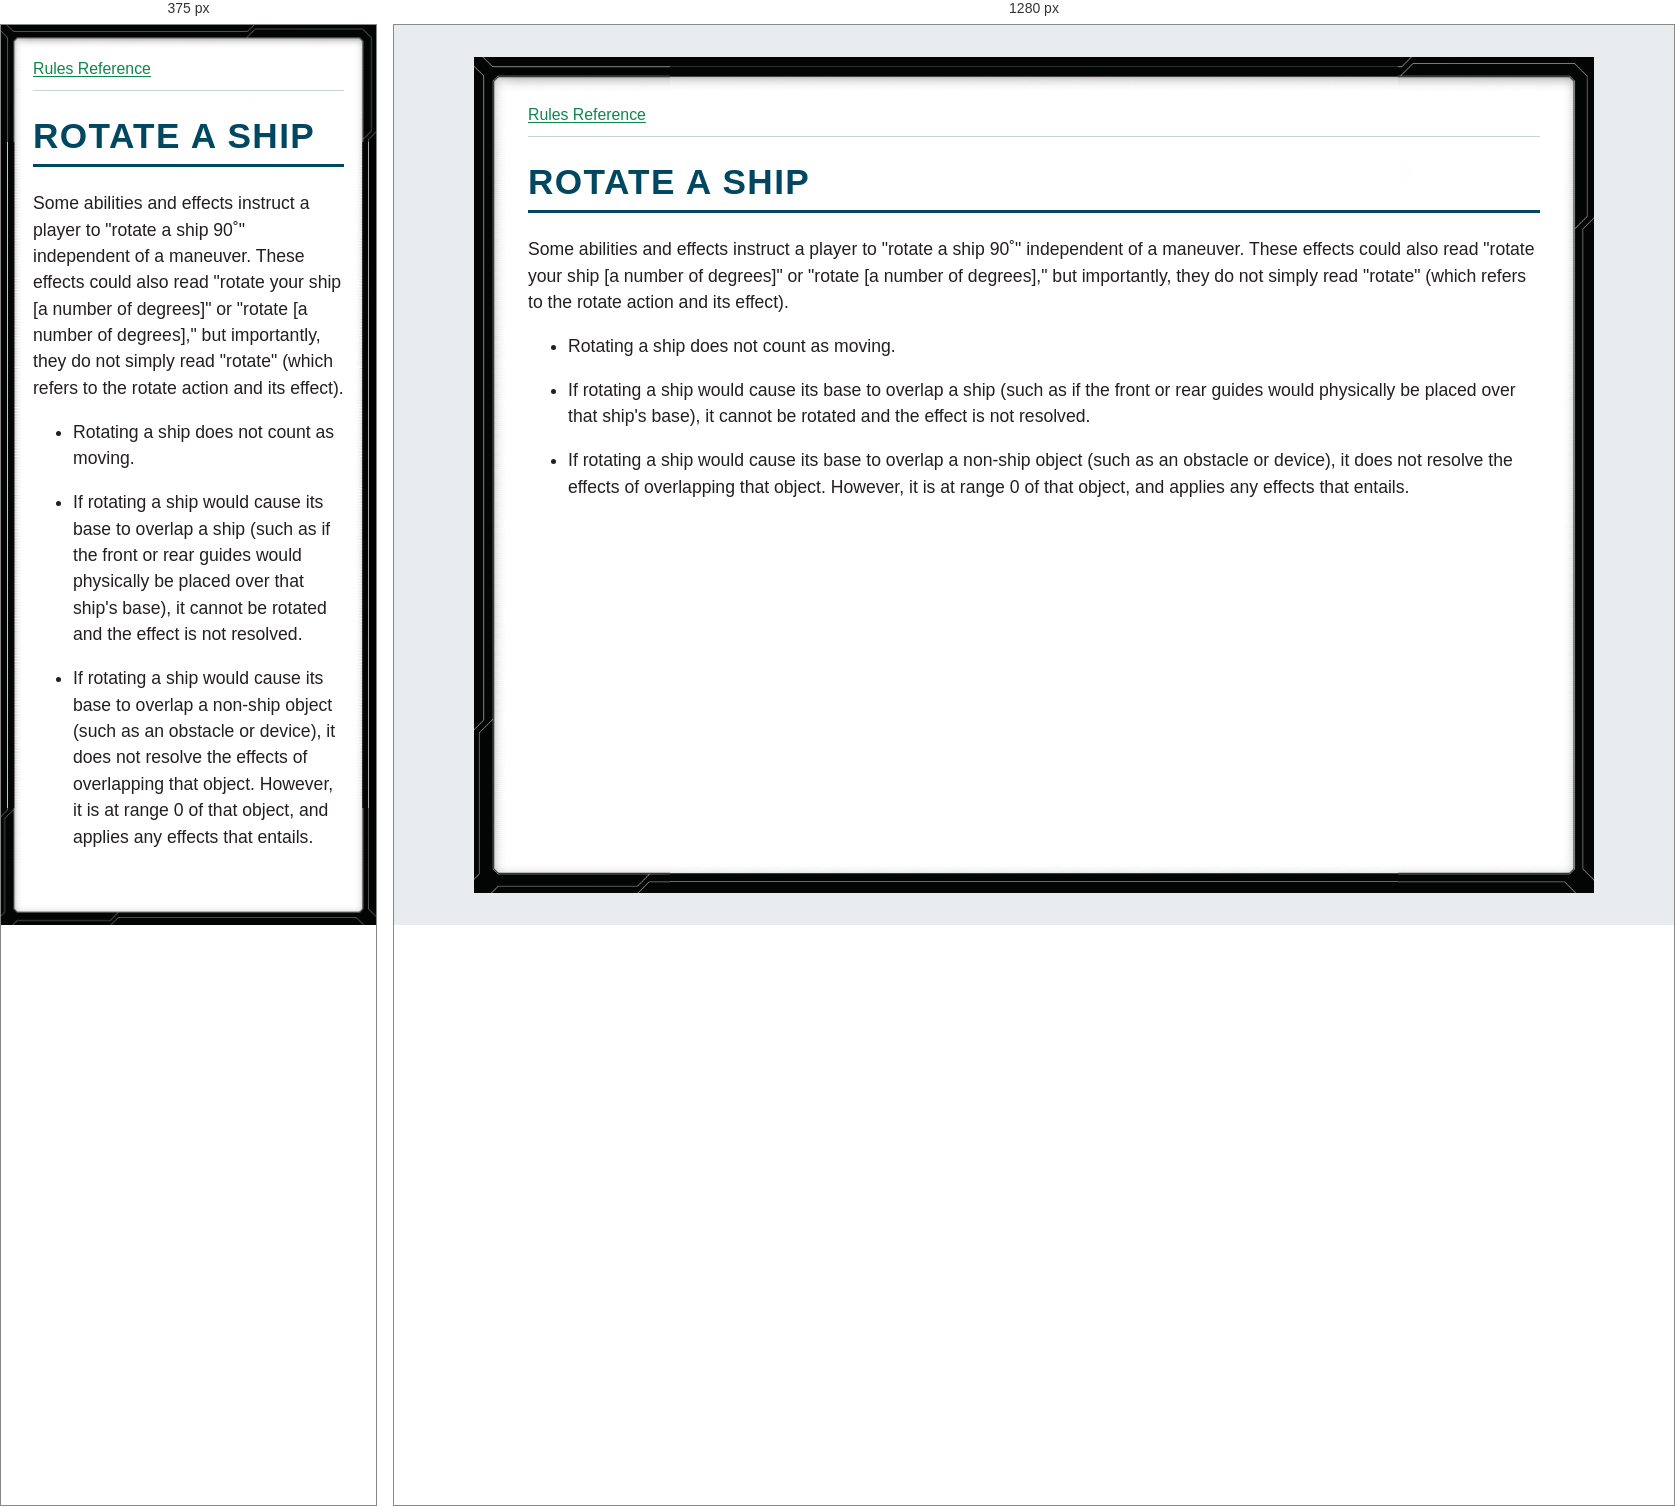
Rendered at 375 px and 1280 px, left to right.

<!-- file: glossary-rotate-a-ship.html -->
<!doctype html>
<html lang="en">
<head>
<meta charset="utf-8">
<meta name="viewport" content="width=device-width, initial-scale=1">
<title>ROTATE A SHIP</title>
<link rel="stylesheet" href="../style.css">
</head>
<body>
<nav aria-label="Rules navigation"><a href="../index.html">Rules Reference</a></nav>
<main><h1><strong>ROTATE A SHIP</strong></h1>
<p>Some abilities and effects instruct a player to &quot;rotate a ship 90˚&quot; independent of a maneuver. These effects could also read &quot;rotate your ship [a number of degrees]&quot; or &quot;rotate [a number of degrees],&quot; but importantly, they do not simply read &quot;rotate&quot; (which refers to the rotate action and its effect).</p>
<ul>
<li>
<p>Rotating a ship does not count as moving.</p>
</li>
<li>
<p>If rotating a ship would cause its base to overlap a ship (such as if the front or rear guides would physically be placed over that ship&#x27;s base), it cannot be rotated and the effect is not resolved.</p>
</li>
<li>
<p>If rotating a ship would cause its base to overlap a non-ship object (such as an obstacle or device), it does not resolve the effects of overlapping that object. However, it is at range 0 of that object, and applies any effects that entails.</p>
</li>
</ul></main>
</body>
</html>


/* @media block from style.css */
@media (max-width: 40rem) {
  body { --frame-width: 20px; margin: 0; min-height: 100vh; padding: .75rem; }
}